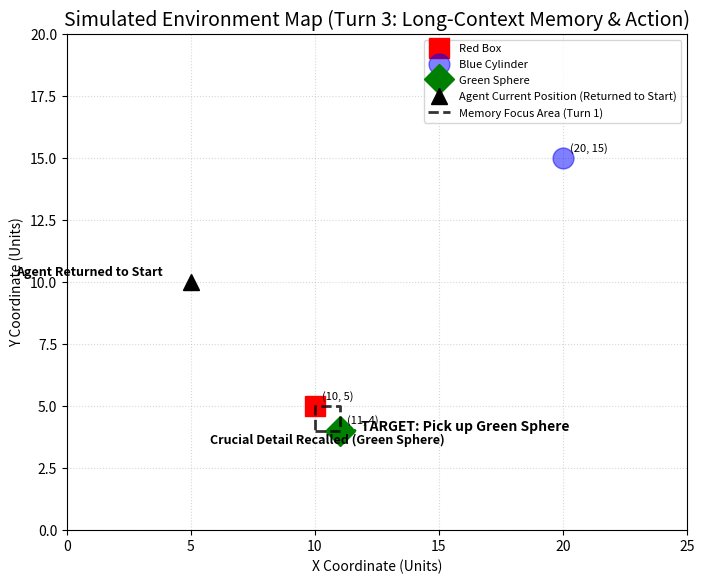

Write the Python code that produced this figure.
#!/usr/bin/env python3
"""
================================================================================
PROJECT: VLM Learn / ParkCircus Productions 🚀
VERSION: 1.0.1
UPDATED: 2026-03-05 08:13:21
COPYRIGHT: (c) 2026 ParkCircus Productions; All Rights Reserved.
AUTHOR: Matha Goram
LICENSE: MIT
PURPOSE: [REPLACE WITH FILE DESCRIPTION]
================================================================================
"""
"""
situational_awareness_turn3.py
"""
import matplotlib.pyplot as plt
import numpy as np

# 1. Define the simulation data
# Object positions remain CONSTANT (Absolute positions)
object_positions = {
    "Red Box": (10, 5),
    "Blue Cylinder": (20, 15),
    "Green Sphere": (11, 4),
}
# Agent must return to the initial starting position for the final action
agent_position_turn_3 = (5, 10)

# 2. Create the plot for Turn 3 (Memory Retrieval and Action)
fig, ax = plt.subplots(figsize=(8, 8))

# Set limits and aspect ratio
ax.set_xlim(0, 25)
ax.set_ylim(0, 20)
ax.set_aspect("equal", adjustable="box")

# Plot objects
for name, (x, y) in object_positions.items():
    if name == "Red Box":
        ax.plot(x, y, "rs", markersize=15, label=name)
    elif name == "Blue Cylinder":
        # Faded as it is not the focus of this memory-driven action
        ax.plot(x, y, "bo", markersize=15, label=name, alpha=0.5)
    elif name == "Green Sphere":
        ax.plot(x, y, "gD", markersize=15, label=name)  # Highlighted as the target

# Plot Agent at RETURNED Position
ax.plot(
    agent_position_turn_3[0],
    agent_position_turn_3[1],
    "k^",
    markersize=12,
    label="Agent Current Position (Returned to Start)",
)
ax.annotate(
    "Agent Returned to Start",
    agent_position_turn_3,
    textcoords="offset points",
    xytext=(-20, 5),
    ha="right",
    fontsize=9,
    fontweight="bold",
)

# Highlight the Memory Retrieval and Action Focus (The Green Sphere next to the Red Box)
# Re-draw the bounding box from Turn 1 to show memory recall
ax.plot(
    [10, 11, 11, 10, 10],
    [4, 4, 5, 5, 4],
    "k--",
    alpha=0.8,
    linewidth=2,
    label="Memory Focus Area (Turn 1)",
)
ax.text(
    10.5,
    3.5,
    "Crucial Detail Recalled (Green Sphere)",
    fontsize=9,
    ha="center",
    color="black",
    fontweight="bold",
)

# Visualize the final action target
ax.annotate(
    "TARGET: Pick up Green Sphere",
    object_positions["Green Sphere"],
    textcoords="offset points",
    xytext=(15, 0),
    arrowprops=dict(arrowstyle="->", color="g", linewidth=2),
    fontsize=10,
    fontweight="bold",
)

# Annotations for coordinates
for name, (x, y) in object_positions.items():
    ax.annotate(
        f"({x}, {y})", (x, y), textcoords="offset points", xytext=(5, 5), fontsize=8
    )

# Set labels and title
ax.set_title(
    "Simulated Environment Map (Turn 3: Long-Context Memory & Action)", fontsize=14
)
ax.set_xlabel("X Coordinate (Units)", fontsize=10)
ax.set_ylabel("Y Coordinate (Units)", fontsize=10)
ax.legend(loc="upper right", fontsize=8)
ax.grid(True, linestyle=":", alpha=0.5)

# Save the plot
plt.savefig("turn_3_environment_map.png")
